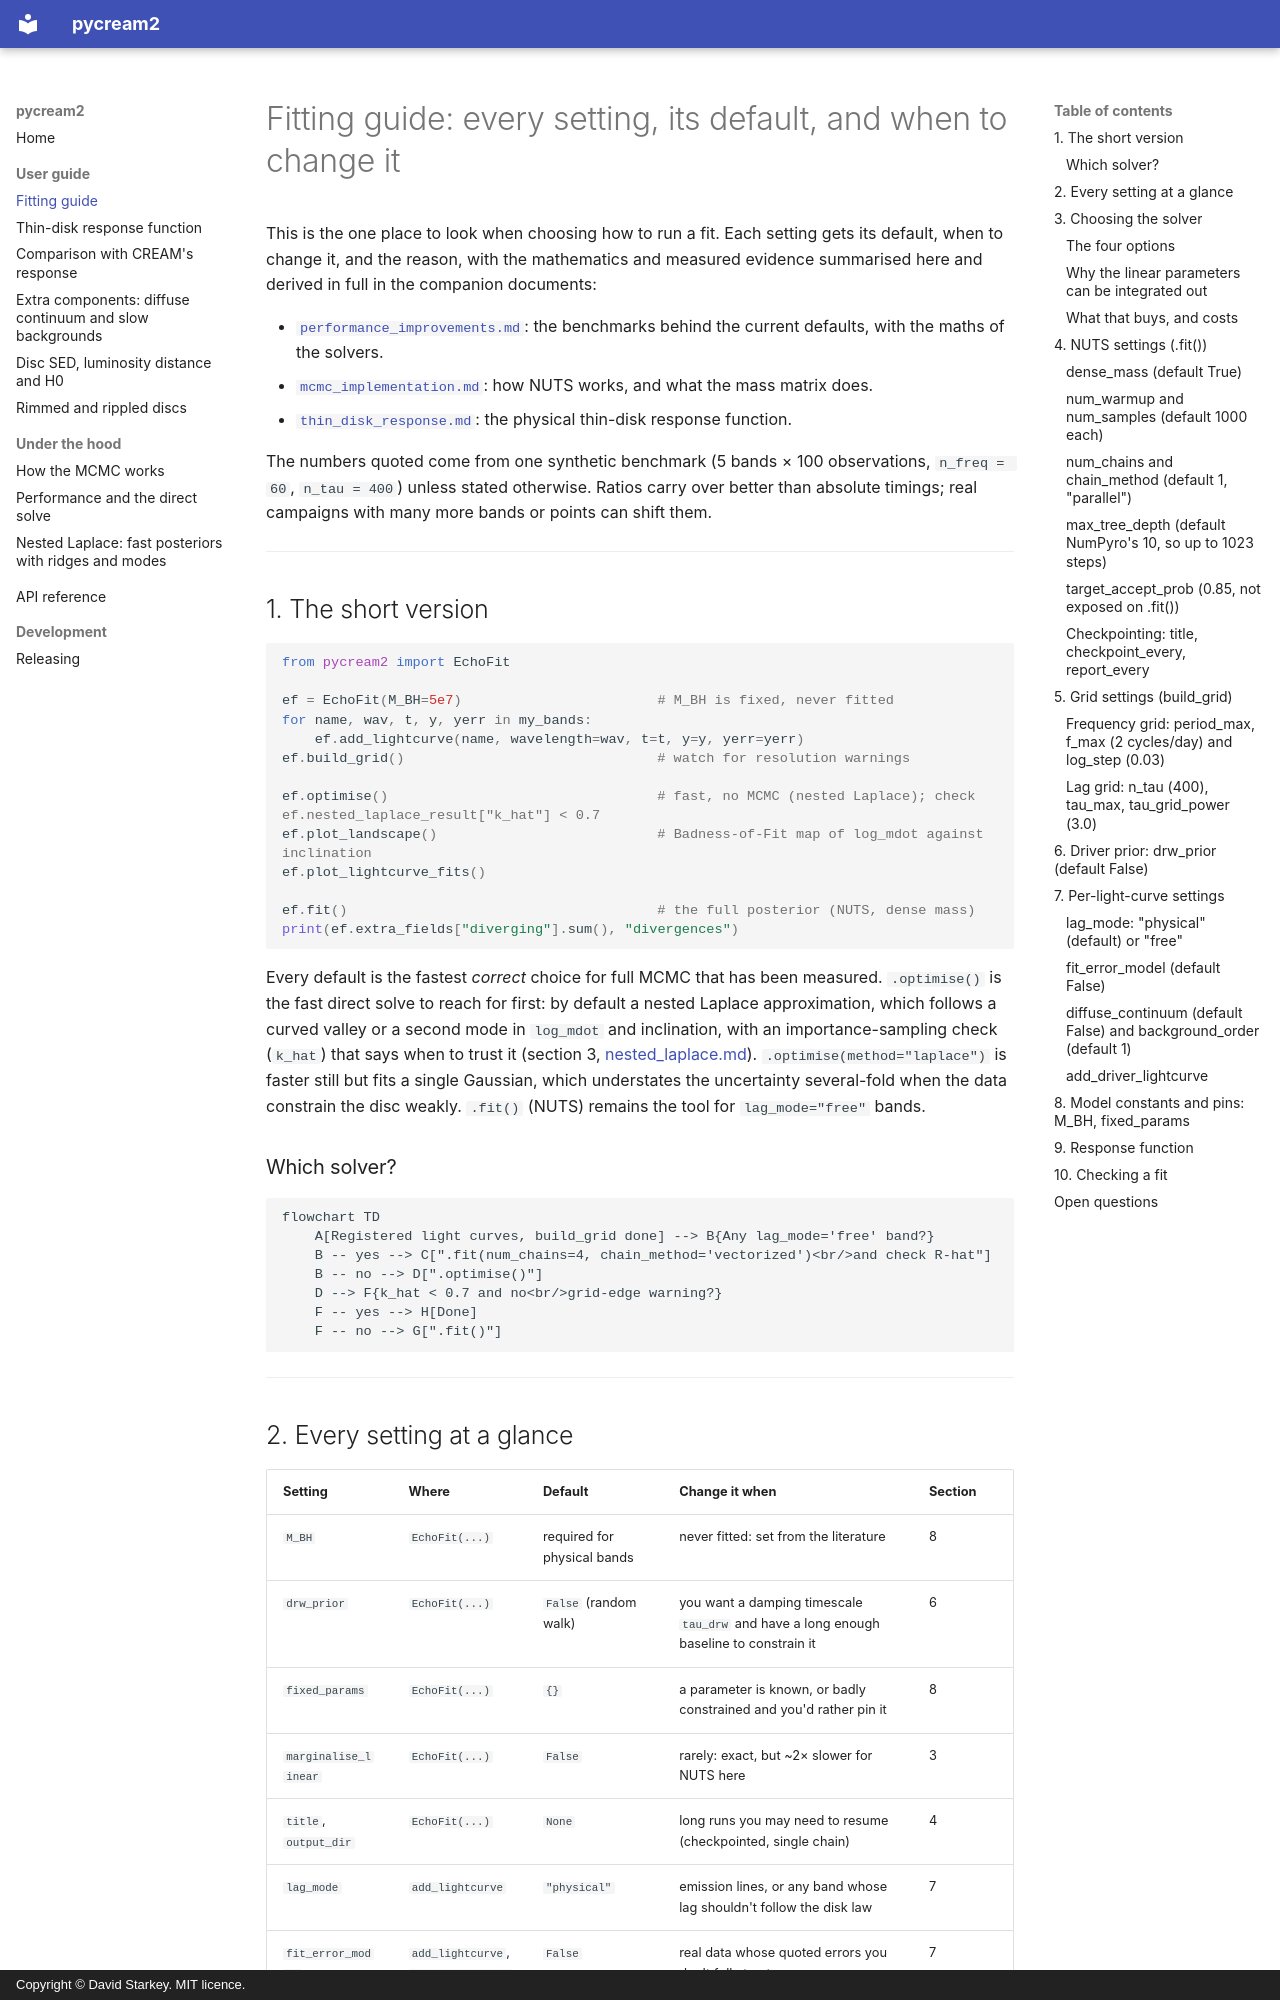

repository: drds1/pycream2 · page: fitting_guide/index.html · generator: mkdocs · copyright: Copyright © David Starkey. MIT licence.

# Fitting guide: every setting, its default, and when to change it

This is the one place to look when choosing how to run a fit. Each setting
gets its default, when to change it, and the reason, with the mathematics
and measured evidence summarised here and derived in full in the
companion documents:

- [`performance_improvements.md`](performance_improvements.md): the
  benchmarks behind the current defaults, with the maths of the solvers.
- [`mcmc_implementation.md`](mcmc_implementation.md): how NUTS works, and
  what the mass matrix does.
- [`thin_disk_response.md`](thin_disk_response.md): the physical
  thin-disk response function.

The numbers quoted come from one synthetic benchmark (5 bands × 100
observations, `n_freq = 60`, `n_tau = 400`) unless stated otherwise. Ratios
carry over better than absolute timings; real campaigns with many more
bands or points can shift them.

---

## 1. The short version

```python
from pycream2 import EchoFit

ef = EchoFit(M_BH=5e7)                        # M_BH is fixed, never fitted
for name, wav, t, y, yerr in my_bands:
    ef.add_lightcurve(name, wavelength=wav, t=t, y=y, yerr=yerr)
ef.build_grid()                               # watch for resolution warnings

ef.optimise()                                 # fast, no MCMC (nested Laplace); check ef.nested_laplace_result["k_hat"] < 0.7
ef.plot_landscape()                           # Badness-of-Fit map of log_mdot against inclination
ef.plot_lightcurve_fits()

ef.fit()                                      # the full posterior (NUTS, dense mass)
print(ef.extra_fields["diverging"].sum(), "divergences")
```

Every default is the fastest *correct* choice for full MCMC that has been
measured. `.optimise()` is the fast direct solve to reach for first: by
default a nested Laplace approximation, which follows a curved valley or a
second mode in `log_mdot` and inclination, with an importance-sampling check
(`k_hat`) that says when to trust it (section 3,
[nested_laplace.md](nested_laplace.md)). `.optimise(method="laplace")` is
faster still but fits a single Gaussian, which understates the uncertainty
several-fold when the data constrain the disc weakly. `.fit()` (NUTS) remains
the tool for `lag_mode="free"` bands.

### Which solver?

```mermaid
flowchart TD
    A[Registered light curves, build_grid done] --> B{Any lag_mode='free' band?}
    B -- yes --> C[".fit(num_chains=4, chain_method='vectorized')<br/>and check R-hat"]
    B -- no --> D[".optimise()"]
    D --> F{k_hat < 0.7 and no<br/>grid-edge warning?}
    F -- yes --> H[Done]
    F -- no --> G[".fit()"]
```

---
